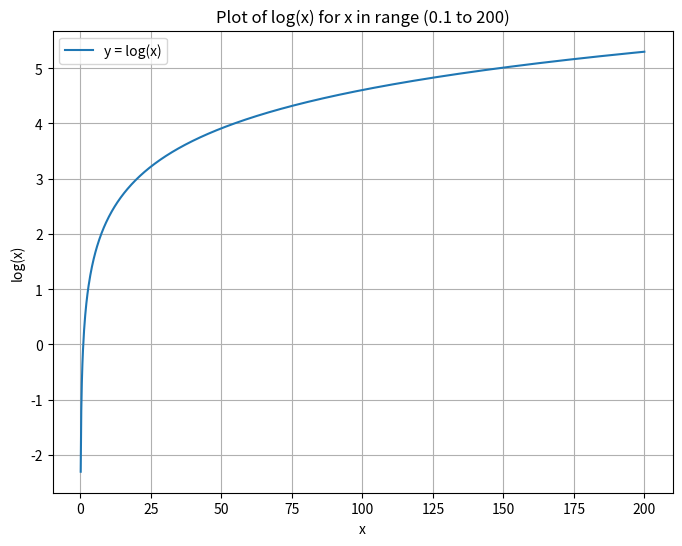

Generate this figure with matplotlib:
import numpy as np
import matplotlib.pyplot as plt

# 生成 x 值范围（从0.1到200，间隔0.1）
x = np.linspace(0.1, 200, 1000)
# 计算对数函数的值
y = np.log(x)

# 绘制对数函数的图像
plt.figure(figsize=(8, 6))
plt.plot(x, y, label='y = log(x)')
plt.xlabel('x')
plt.ylabel('log(x)')
plt.title('Plot of log(x) for x in range (0.1 to 200)')
plt.grid(True)
plt.legend()
plt.show()
